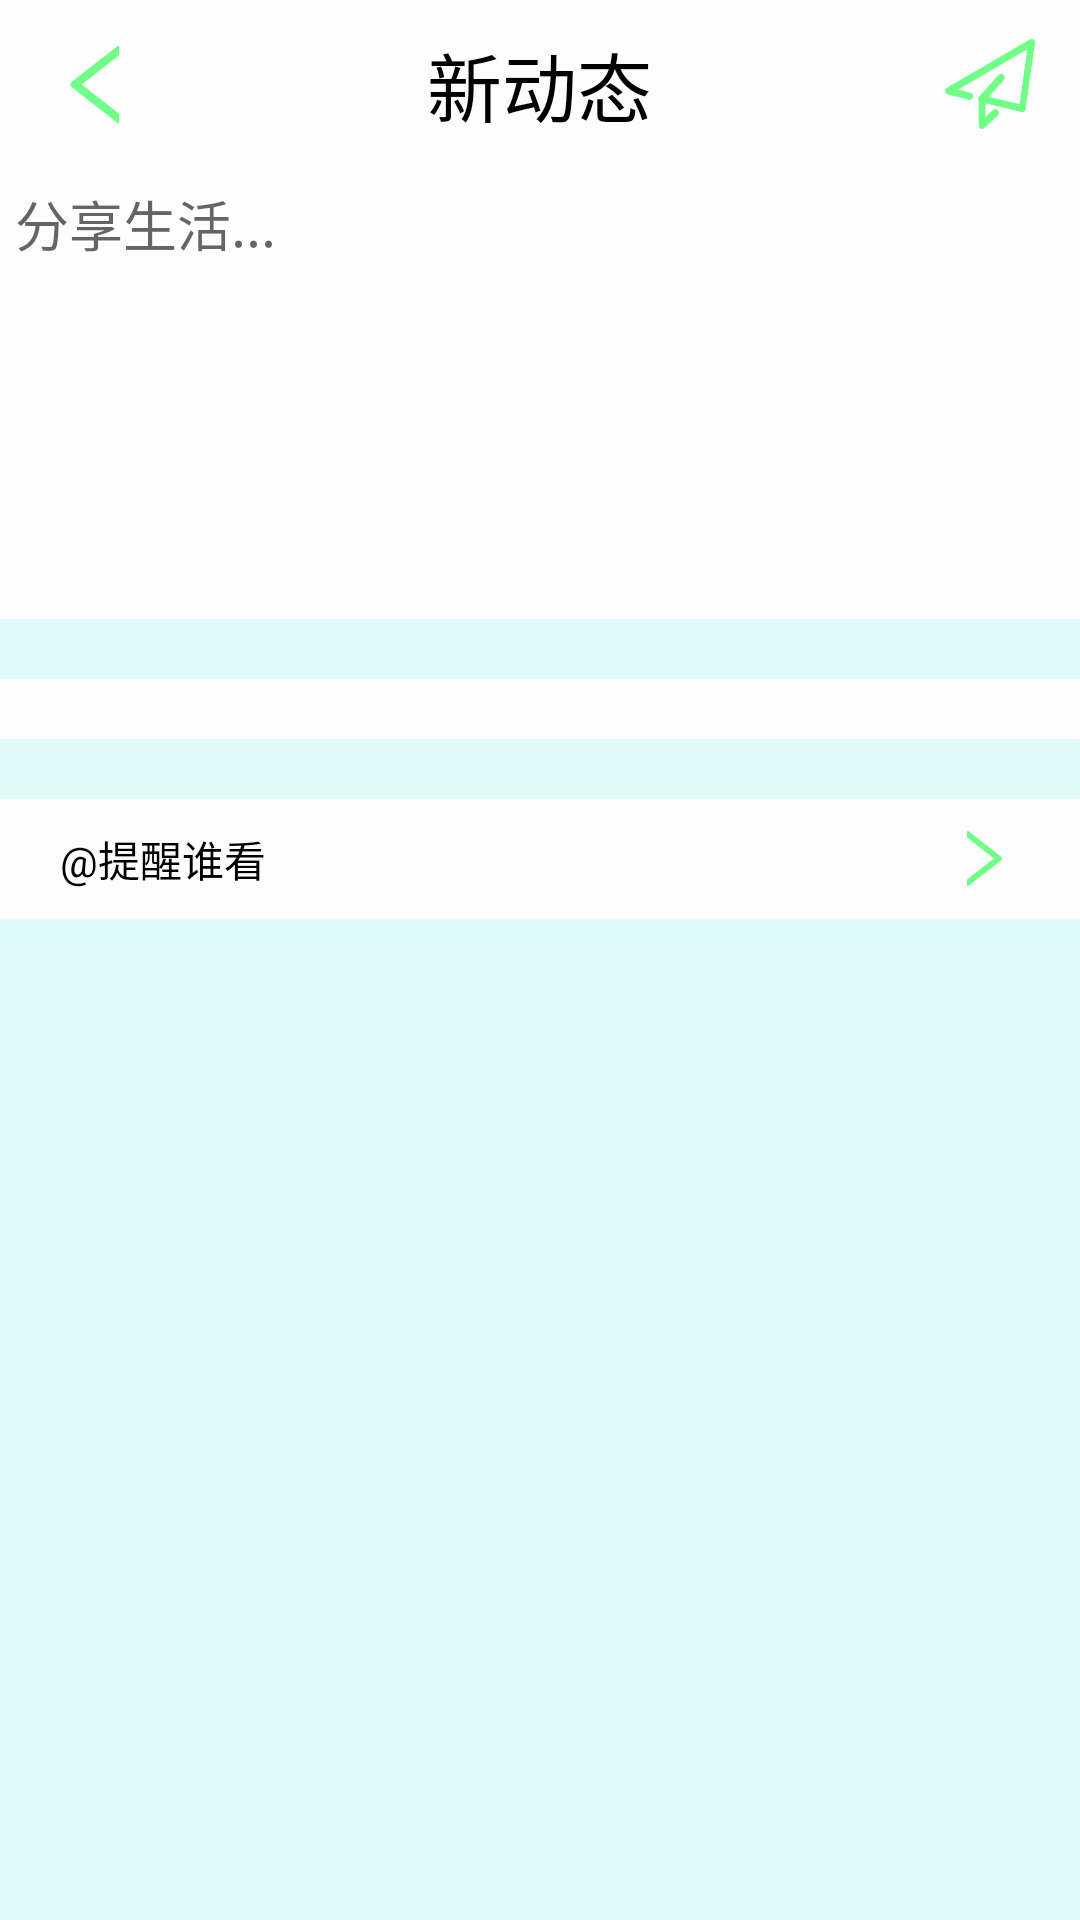

Write the Android layout XML for this screen, with the resource values it uses.
<!-- AndroidManifest.xml: application theme AppTheme -->
<!-- res/layout/activity_plus_new.xml -->
<?xml version="1.0" encoding="utf-8"?>
<LinearLayout xmlns:android="http://schemas.android.com/apk/res/android"
    xmlns:app="http://schemas.android.com/apk/res-auto"
    xmlns:tools="http://schemas.android.com/tools"
    android:layout_width="match_parent"
    android:layout_height="match_parent"
    android:orientation="vertical"
    tools:context="com.example.z1229.activity.PlusNewActivity"
    android:focusable="true"
    android:focusableInTouchMode="true"
    android:background="@color/background">

    <RelativeLayout
        android:background="@color/white"
        android:layout_width="match_parent"
        android:layout_height="wrap_content">
        <ImageButton
            android:clickable="true"
            android:id="@id/btn_back"
            android:layout_alignParentLeft="true"
            android:layout_width="35dp"
            android:layout_height="35dp"
            android:layout_marginLeft="15dp"
            android:layout_centerVertical="true"
            android:background="@drawable/ic_back_left"/>
        <TextView
            android:layout_margin="10dp"
            android:layout_centerHorizontal="true"
            android:layout_width="wrap_content"
            android:layout_height="wrap_content"
            android:textSize="25dp"
            android:text="新动态" />
        <ImageButton
            android:id="@+id/plus_new_send"
            android:layout_alignParentRight="true"
            android:layout_width="30dp"
            android:layout_height="30dp"
            android:layout_marginRight="15dp"
            android:layout_centerVertical="true"
            android:background="@drawable/ic_plus_send"/>
    </RelativeLayout>

    <EditText
        android:backgroundTint="@color/white"
        android:background="@color/white"
        android:gravity="start"
        android:padding="5dp"
        android:id="@+id/plus_new_text"
        android:layout_width="match_parent"
        android:layout_height="150dp"
        android:hint="分享生活..."/>

    <LinearLayout
        android:background="@color/white"
        android:layout_marginTop="20dp"
        android:layout_marginBottom="20dp"
        android:layout_width="match_parent"
        android:layout_height="wrap_content">
        <GridView
            android:layout_margin="10dp"
            android:numColumns="4"
            android:layout_width="match_parent"
            android:layout_height="wrap_content"
            android:id="@+id/plus_new_img"/>
    </LinearLayout>

    <RelativeLayout
        android:background="@color/white"
        android:id="@+id/plus_new_at"
        android:layout_width="match_parent"
        android:layout_height="40dp">
        <TextView
            android:layout_centerVertical="true"
            android:layout_marginLeft="20dp"
            android:layout_width="wrap_content"
            android:layout_height="wrap_content"
            android:text="@string/new_tixing"/>
        <ImageView
            android:layout_width="25dp"
            android:layout_height="25dp"
            android:layout_alignParentRight="true"
            android:layout_centerVertical="true"
            android:src="@drawable/ic_right"
            android:layout_marginRight="20dp"/>
    </RelativeLayout>

</LinearLayout>
<!-- resources referenced by this layout -->
<resources>
  <color name="background">#dffaf8</color>
  <color name="white">#fdfdfd</color>
  <!-- drawable ic_back_left: png bitmap (drawable-xxhdpi, 4026 bytes) -->
  <!-- drawable ic_plus_send: png bitmap (drawable-xxhdpi, 8601 bytes) -->
  <!-- drawable ic_right: png bitmap (drawable-xxhdpi, 3969 bytes) -->
  <string name="new_tixing">\@提醒谁看</string>
  <style name="AppTheme" parent="Theme.AppCompat.Light.NoActionBar">
          
          <item name="colorPrimary">@color/colorPrimary</item>
          <item name="colorPrimaryDark">@color/colorPrimaryDark</item>
          <item name="colorAccent">@color/icon_more</item>
          <item name="android:textColor">@color/text_color</item>
      </style>
  <color name="colorPrimary">#88f7ff</color>
  <color name="colorPrimaryDark">#54000000</color>
  <color name="icon_more">#70ff87</color>
  <color name="text_color">#000000</color>
</resources>
